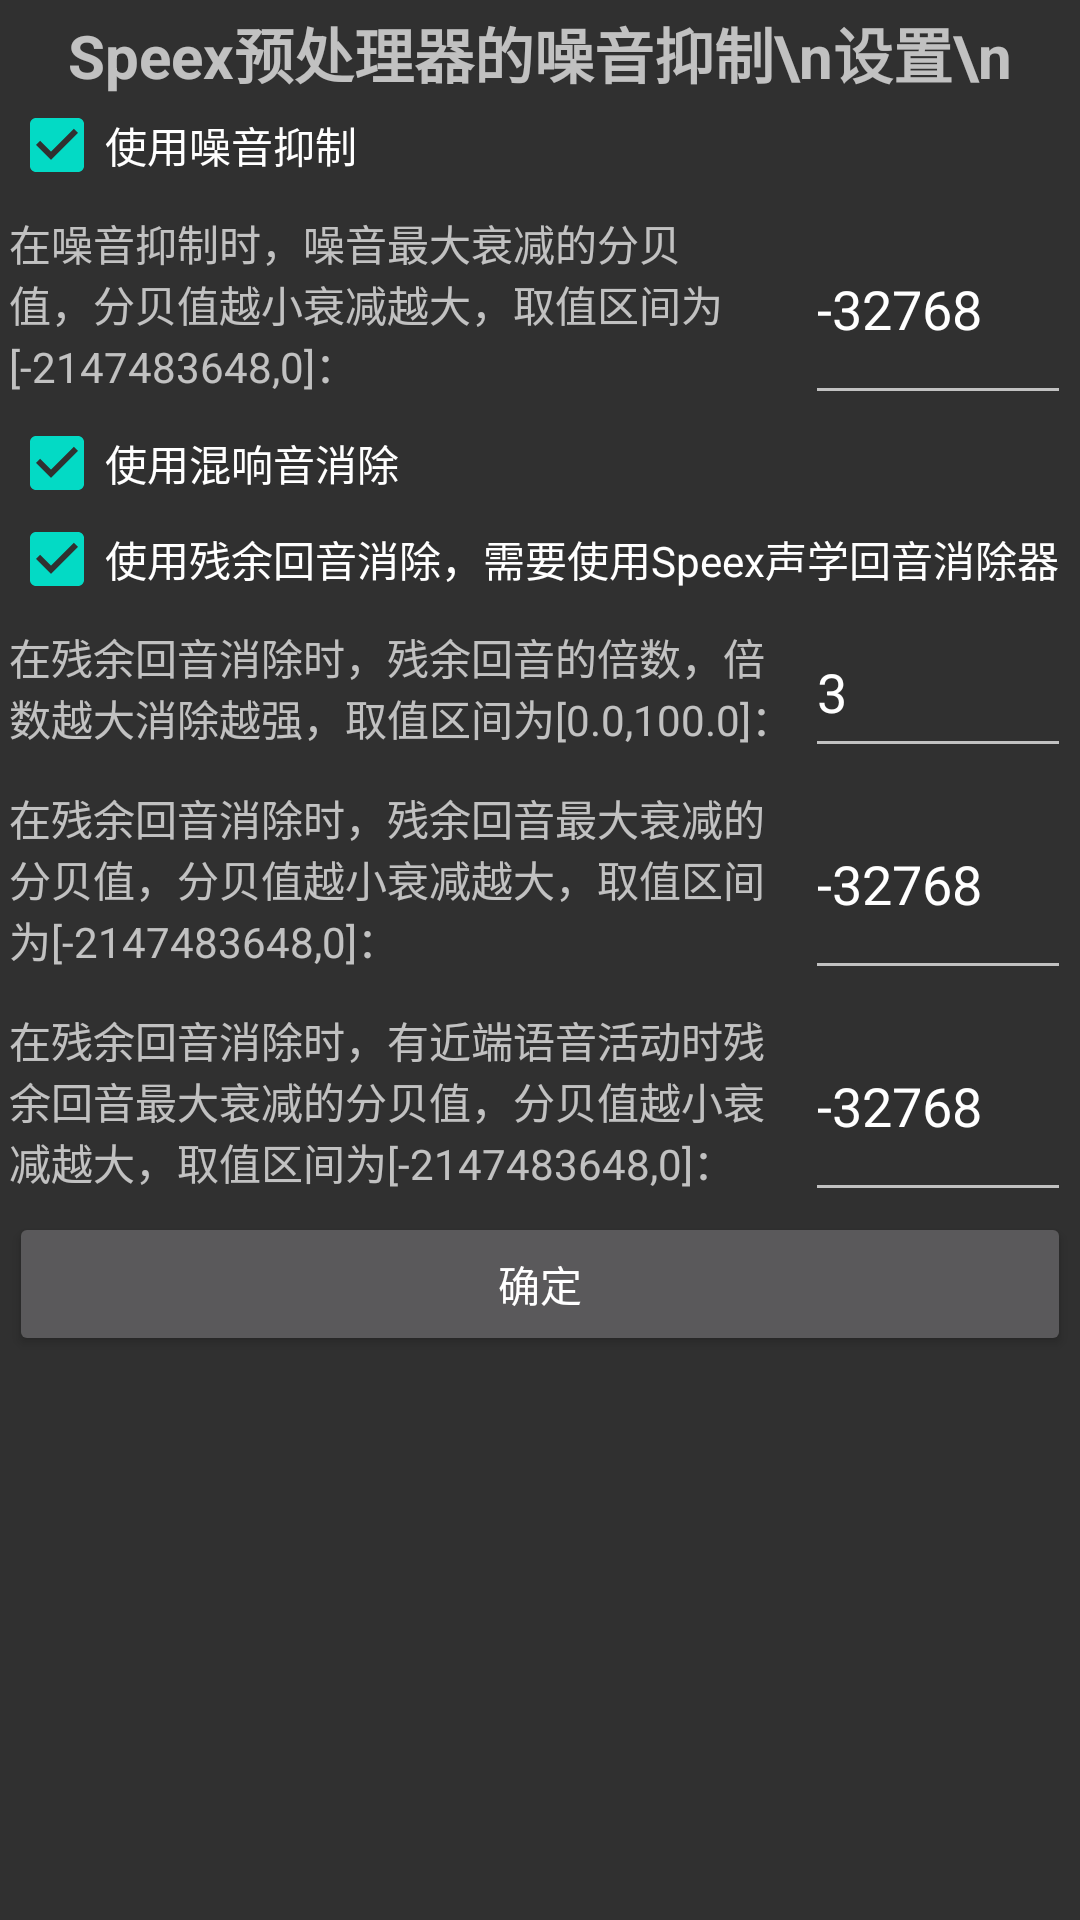

Here is an Android app screen rendered from its layout file. Give the layout XML and the strings, colors and styles it references.
<!-- AndroidManifest.xml: application theme AppTheme -->
<!-- res/layout/activity_speexpreprocessorns.xml -->
<?xml version="1.0" encoding="utf-8"?>
<ScrollView
    xmlns:android="http://schemas.android.com/apk/res/android"
    xmlns:tools="http://schemas.android.com/tools"
    android:orientation="vertical"
    android:layout_width="match_parent"
    android:layout_height="match_parent"
    android:paddingBottom="@dimen/activity_vertical_margin"
    android:paddingLeft="@dimen/activity_horizontal_margin"
    android:paddingRight="@dimen/activity_horizontal_margin"
    android:paddingTop="@dimen/activity_vertical_margin">

    <LinearLayout
        android:layout_width="match_parent"
        android:layout_height="match_parent"
        android:orientation="vertical">

        <TextView
            android:text="Speex预处理器的噪音抑制\n设置\n"
            android:layout_width="match_parent"
            android:layout_height="wrap_content"
            android:gravity="center_horizontal"
            android:textAlignment="center"
            android:textStyle="normal|bold"
            android:textSize="20sp"/>

        <CheckBox
            android:text="使用噪音抑制"
            android:id="@+id/CheckBoxSpeexPreprocessorIsUseNs"
            android:layout_width="match_parent"
            android:layout_height="match_parent"
            android:checked="true"
            android:gravity="center_vertical"/>

        <LinearLayout
            android:layout_width="match_parent"
            android:layout_height="wrap_content"
            android:orientation="horizontal">

            <TextView
                android:text="在噪音抑制时，噪音最大衰减的分贝值，分贝值越小衰减越大，取值区间为[-2147483648,0]："
                android:layout_weight="3"
                android:layout_width="0dp"
                android:layout_height="match_parent"
                android:gravity="center_vertical"/>

            <EditText
                android:text="-32768"
                android:id="@+id/SpeexPreprocessorNoiseSuppress"
                android:layout_width="0dp"
                android:layout_height="match_parent"
                android:layout_weight="1"
                android:inputType="number|numberSigned"/>

        </LinearLayout>

        <CheckBox
            android:text="使用混响音消除"
            android:id="@+id/CheckBoxSpeexPreprocessorIsUseDereverberation"
            android:layout_width="match_parent"
            android:layout_height="match_parent"
            android:checked="true"
            android:gravity="center_vertical"/>

        <CheckBox
            android:text="使用残余回音消除，需要使用Speex声学回音消除器"
            android:id="@+id/CheckBoxSpeexPreprocessorIsUseRec"
            android:layout_width="match_parent"
            android:layout_height="match_parent"
            android:checked="true"/>

        <LinearLayout
            android:layout_width="match_parent"
            android:layout_height="wrap_content"
            android:orientation="horizontal">

            <TextView
                android:text="在残余回音消除时，残余回音的倍数，倍数越大消除越强，取值区间为[0.0,100.0]："
                android:layout_weight="3"
                android:layout_width="0dp"
                android:layout_height="match_parent"
                android:gravity="center_vertical"/>

            <EditText
                android:id="@+id/SpeexPreprocessorEchoMultiple"
                android:layout_width="0dp"
                android:layout_height="match_parent"
                android:layout_weight="1"
                android:inputType="numberDecimal"
                android:text="3" />

        </LinearLayout>

        <LinearLayout
            android:layout_width="match_parent"
            android:layout_height="wrap_content"
            android:orientation="horizontal">

            <TextView
                android:text="在残余回音消除时，残余回音最大衰减的分贝值，分贝值越小衰减越大，取值区间为[-2147483648,0]："
                android:layout_weight="3"
                android:layout_width="0dp"
                android:layout_height="match_parent"
                android:gravity="center_vertical"/>

            <EditText
                android:text="-32768"
                android:id="@+id/SpeexPreprocessorEchoSuppress"
                android:layout_width="0dp"
                android:layout_height="match_parent"
                android:layout_weight="1"
                android:inputType="number|numberSigned"/>

        </LinearLayout>

        <LinearLayout
            android:layout_width="match_parent"
            android:layout_height="wrap_content"
            android:orientation="horizontal">

            <TextView
                android:text="在残余回音消除时，有近端语音活动时残余回音最大衰减的分贝值，分贝值越小衰减越大，取值区间为[-2147483648,0]："
                android:layout_weight="3"
                android:layout_width="0dp"
                android:layout_height="match_parent"
                android:gravity="center_vertical"/>

            <EditText
                android:text="-32768"
                android:id="@+id/SpeexPreprocessorEchoSuppressActive"
                android:layout_width="0dp"
                android:layout_height="match_parent"
                android:layout_weight="1"
                android:inputType="number|numberSigned"/>

        </LinearLayout>

        <Button
            android:text="确定"
            android:onClick="OnSpeexPreprocessorNsSettingOkClick"
            android:layout_width="match_parent"
            android:layout_height="wrap_content"/>

    </LinearLayout>

</ScrollView>
<!-- resources referenced by this layout -->
<resources>
  <dimen name="activity_horizontal_margin">3dp</dimen>
  <dimen name="activity_vertical_margin">3dp</dimen>
  <style name="AppTheme" parent="Theme.AppCompat.NoActionBar">
      
      <item name="colorPrimary">@color/colorPrimary</item>
      <item name="colorPrimaryDark">@color/colorPrimaryDark</item>
      <item name="colorAccent">@color/colorAccent</item>
  </style>
  <!-- not gathered from this repository: default colours our renderer supplied (Android Studio template values) -->
  <color name="colorPrimary">#FF6200EE</color>
  <color name="colorPrimaryDark">#FF3700B3</color>
  <color name="colorAccent">#FF03DAC5</color>
</resources>
